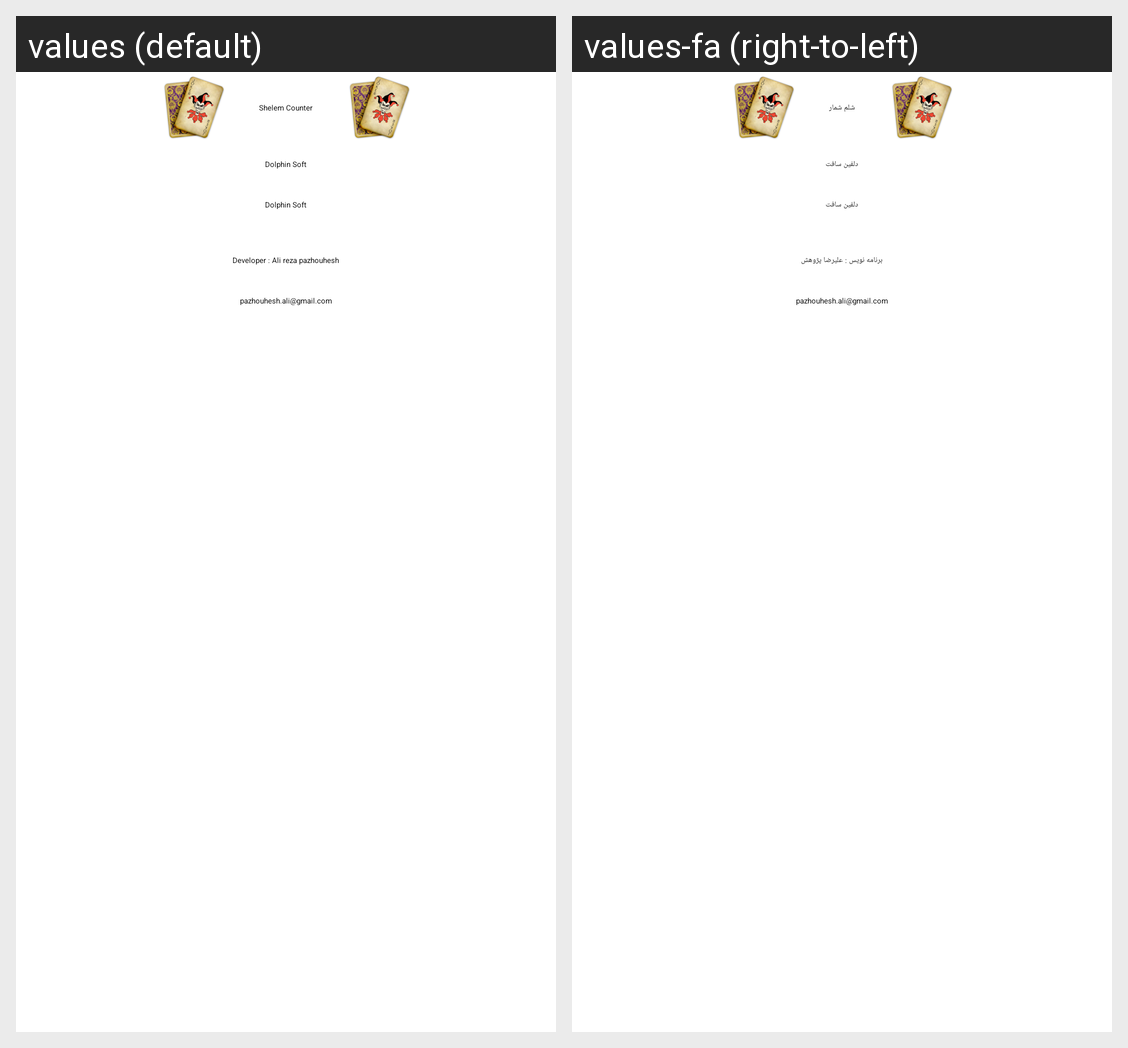

This grid shows one Android layout under two languages. Give, for every string resource on the screen, its name, the default text and each shown locale's text.
Android screen res/layout/lay_about_me.xml rendered under 2 locales, left to right: values (default), values-fa (right-to-left). Device: Nexus 5 (rendered at 1080×1920; each locale shown at half size, 540×960, under a caption strip naming it); theme AppTheme.
Strings drawn on this screen, with the default value and each locale's value (text and hints the layout hard-codes, and strings that could not be matched under every locale, appear in the picture but are not listed):

app_name
  values: Shelem Counter
  values-fa: شلم شمار

company_name
  values: Dolphin Soft
  values-fa: دلفین سافت

about_author_name
  values: Developer : Ali reza pazhouhesh
  values-fa: برنامه نویس : علیرضا پژوهش

email
  values: pazhouhesh.ali@gmail.com
  values-fa: pazhouhesh.ali@gmail.com  [not translated; the default value is used]
